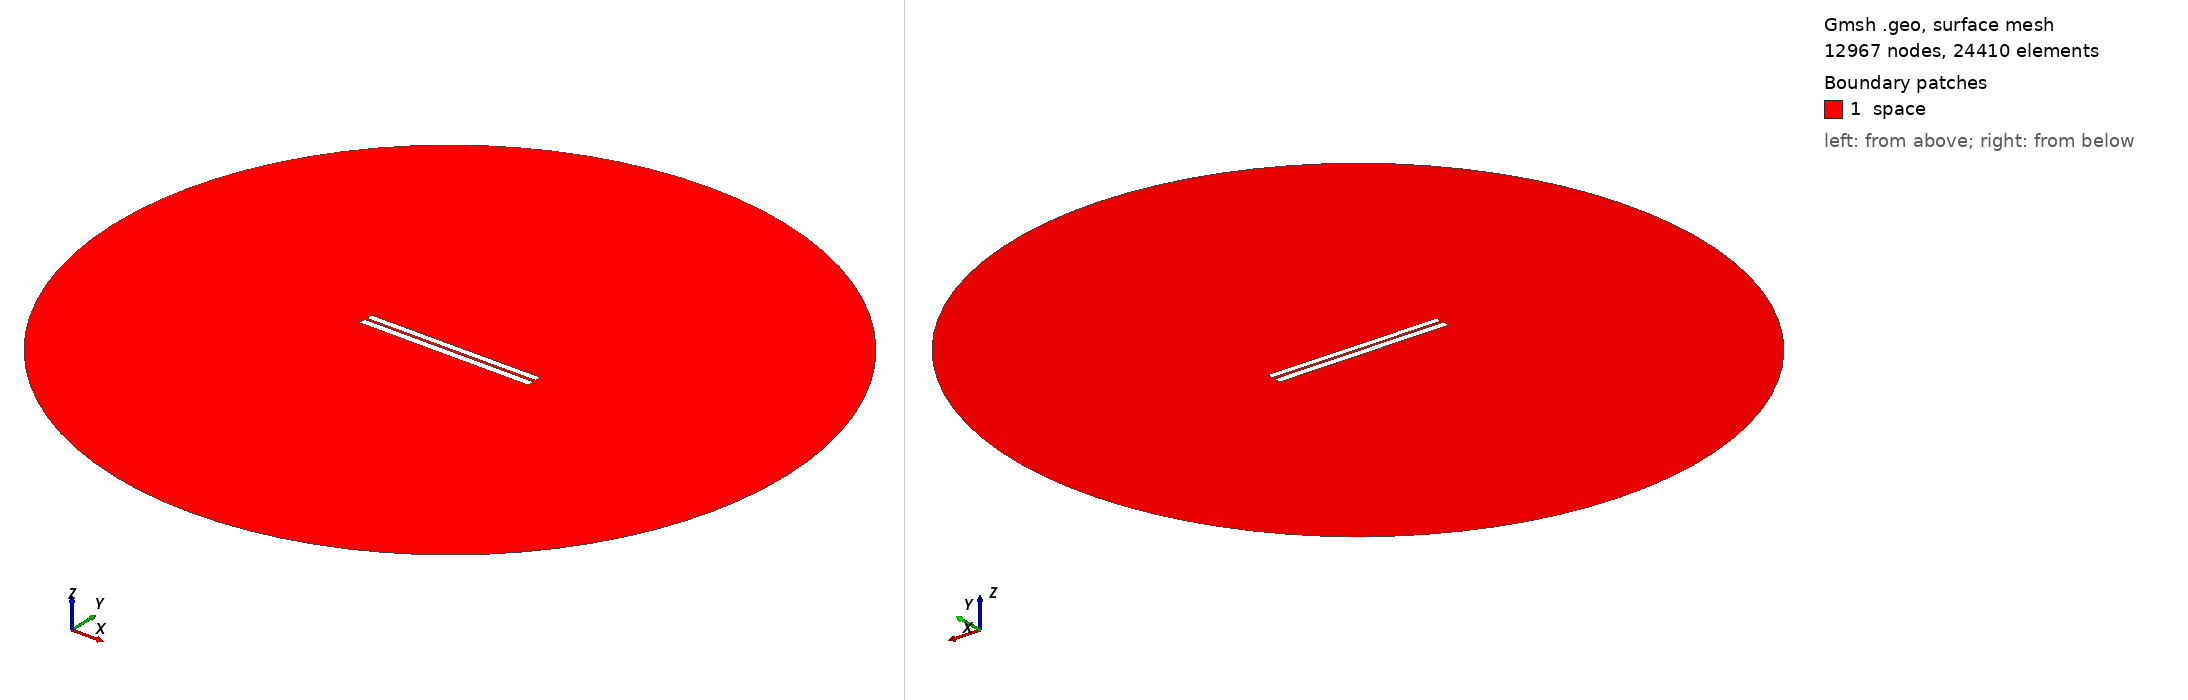

Gmsh geometry script, surface-meshed: 12967 nodes, 24410 surface elements. Boundary patches (legend numbers): 1 space. Left view from above one corner, right view from below the opposite corner. Legend entries are the model's physical surfaces. The drawing asked Gmsh for element sizes between 1% and 20% of the model's largest extent; the script's own settings can give other sizes.

=== 105.geo (drawn) ===
// Set the geometry kernel
SetFactory("OpenCASCADE");

//---------------------------------------
// Rectangles
//---------------------------------------

// Rectangle 1 (top)
Point(1) = {-49.84444444444444, 0.9055555555555556, 0, 1.0};
Point(2) = {49.84444444444444, 0.9055555555555556, 0, 1.0};
Point(3) = {49.84444444444444, 4.594444444444444, 0, 1.0};
Point(4) = {-49.84444444444444, 4.594444444444444, 0, 1.0};

Line(1) = {1, 2};
Line(2) = {2, 3};
Line(3) = {3, 4};
Line(4) = {4, 1};

Line Loop(1) = {1, 2, 3, 4};
Plane Surface(1) = {1};

Rotate { {0, 0, 1}, {0,  0.75,  0}, 0.002 } {
  Surface{1};
}

// Rectangle 2 (bottom)
Point(5) = {-50,-0.75, 0, 1.0};
Point(6) = { 50,-0.75, 0, 1.0};
Point(7) = { 50,-4.75, 0, 1.0};
Point(8) = {-50,-4.75, 0, 1.0};

Line(5) = {5, 6};
Line(6) = {6, 7};
Line(7) = {7, 8};
Line(8) = {8, 5};

Line Loop(2) = {5, 6, 7, 8};
Plane Surface(2) = {2}; 


//---------------------------------------
// Circle
//---------------------------------------

// Define points
Point(9) = {0, 0, 0};        // Center
Point(10) = {200, 0, 0};     // Start point
Point(11) = {0, 200, 0};     // 90 degrees
Point(12) = {-200, 0, 0};    // 180 degrees
Point(13) = {0, -200, 0};    // 270 degrees

// Define circle arcs (each needs start, center, end)
Circle(9) = {10, 9, 11};
Circle(10) = {11, 9, 12};
Circle(11) = {12, 9, 13};
Circle(12) = {13, 9, 10};

// Define curve loop and surface if needed
Curve Loop(3) = {9, 10, 11, 12};
Surface(3) = {3};

// Subtract Rectangles from Circle
BooleanDifference{ Surface{3}; Delete; }{ Surface{1}; Surface{2}; Delete; }

//---------------------------------------
// Transfinite Lines and Surface
//---------------------------------------
r = 7;
Transfinite Line {1, 3} = 50*r Using Progression 1;
Transfinite Line {2, 4} = 2*r Using Progression 1;
Transfinite Line {5, 7} = 50*r Using Progression 1;
Transfinite Line {6, 8} = 2*r Using Progression 1;
Transfinite Line {9, 10, 11, 12} = 20 Using Progression 1;

//---------------------------------------
// Define Physical Groups
//---------------------------------------                

//--- Physical Curves
// Physical groups for boundaries
Physical Line("force_segment", 10) = {1};
Physical Line("upper_plate", 11) = {2, 3, 4};
Physical Line("lower_plate", 12) = {5, 6, 7, 8};
Physical Line("boundary", 20) = {9, 10, 11, 12};

//--- Physical Surfaces
Physical Surface("space", 30) = {3};

//---------------------------------------
// 6. Generate the Mesh
//---------------------------------------
Mesh 2;  // 2D mesh generation
